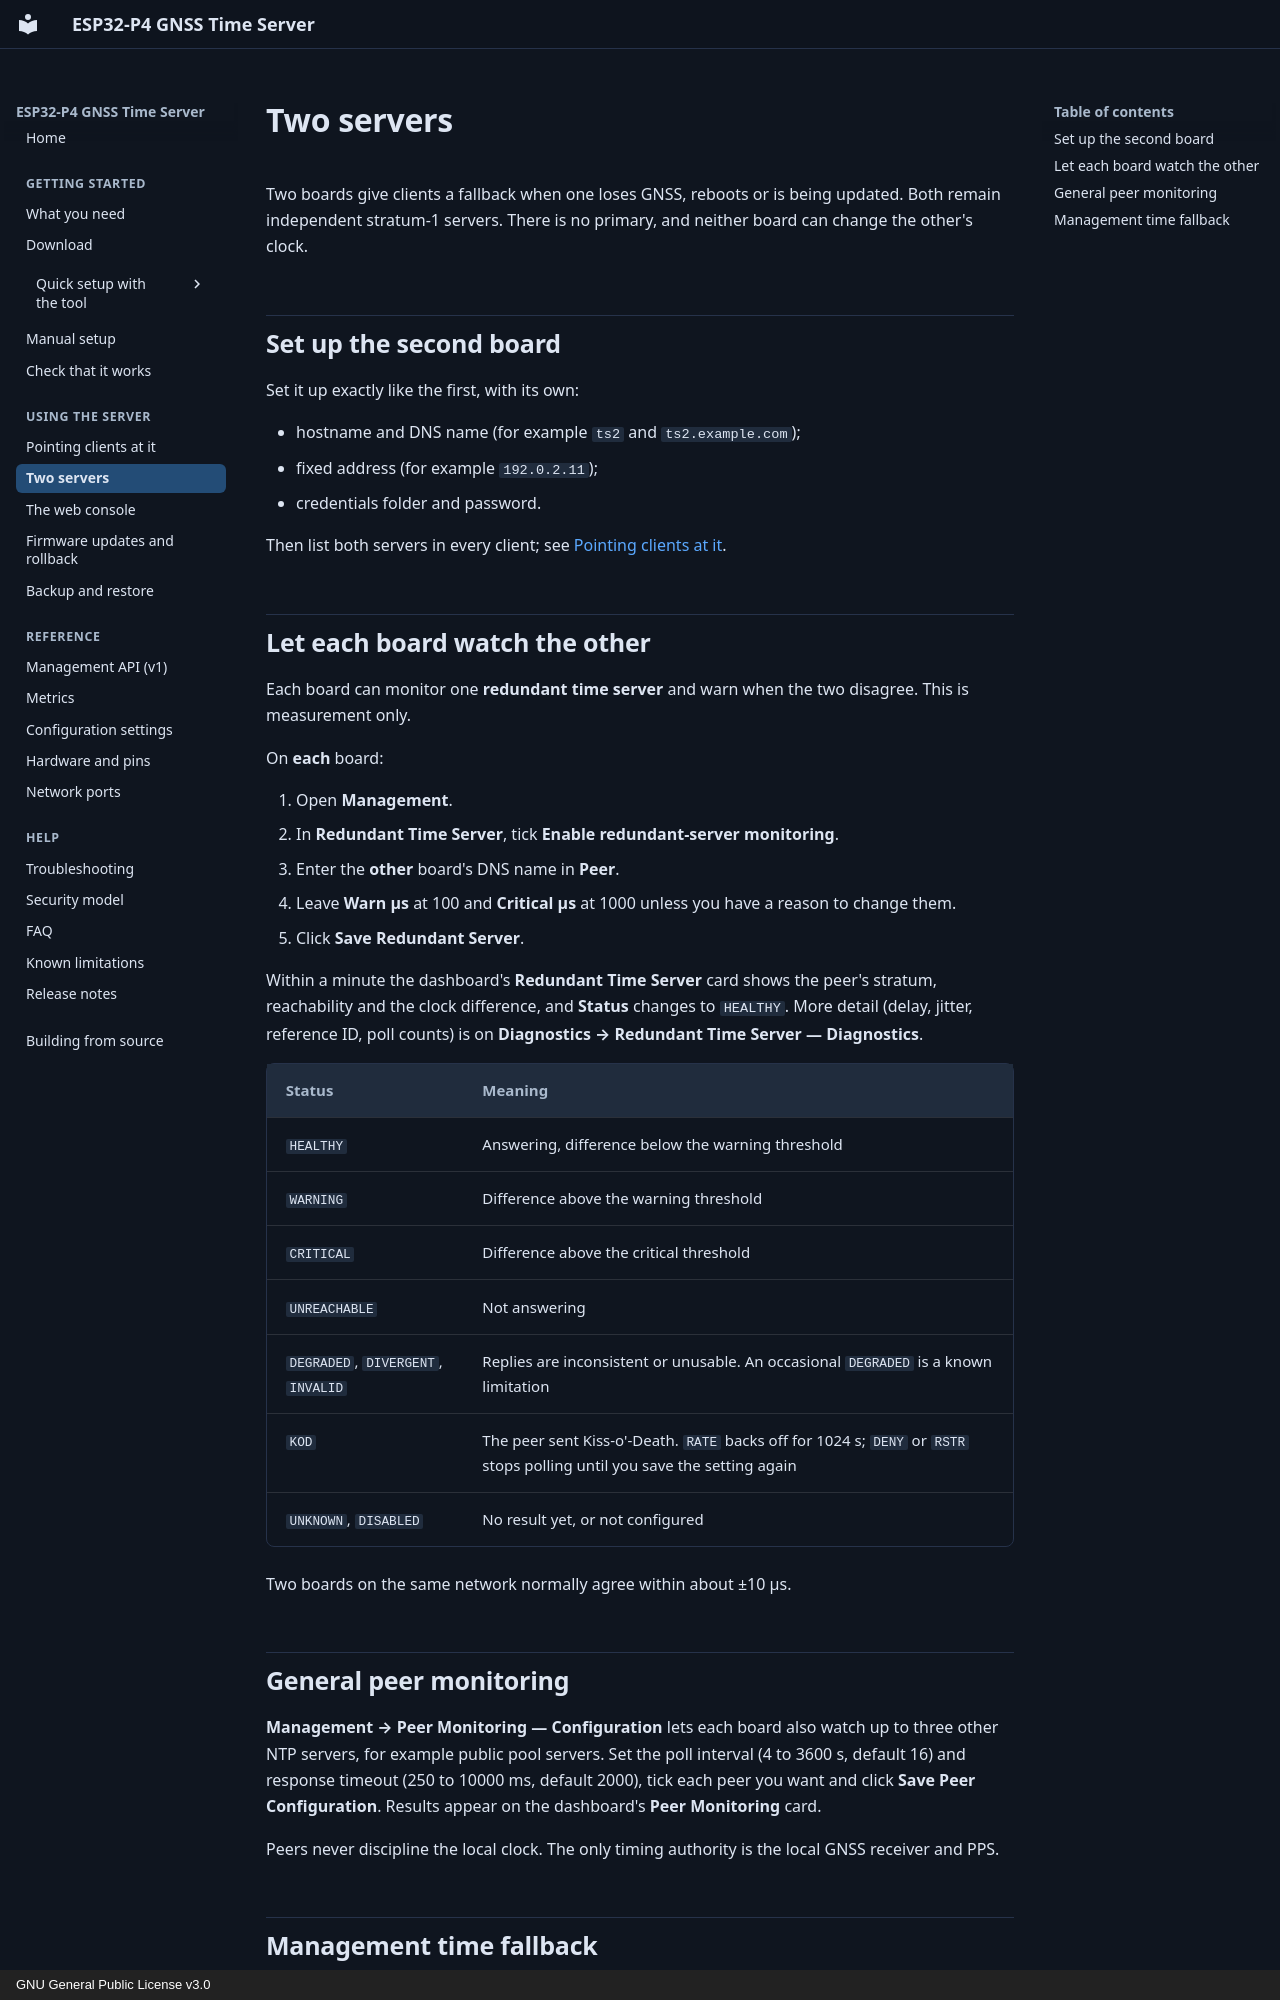

repository: optimusprime-nn/esp32p4_nts_time_server · page: using/redundancy/index.html · generator: mkdocs · copyright: GNU General Public License v3.0

# Two servers

Two boards give clients a fallback when one loses GNSS, reboots or is being
updated. Both remain independent stratum-1 servers. There is no primary, and
neither board can change the other's clock.

## Set up the second board

Set it up exactly like the first, with its own:

- hostname and DNS name (for example `ts2` and `ts2.example.com`);
- fixed address (for example `192.0.2.11`);
- credentials folder and password.

Then list both servers in every client; see [Pointing clients at it](clients.md).

## Let each board watch the other

Each board can monitor one **redundant time server** and warn when the two
disagree. This is measurement only.

On **each** board:

1. Open **Management**.
2. In **Redundant Time Server**, tick **Enable redundant-server monitoring**.
3. Enter the **other** board's DNS name in **Peer**.
4. Leave **Warn µs** at 100 and **Critical µs** at 1000 unless you have a
   reason to change them.
5. Click **Save Redundant Server**.

Within a minute the dashboard's **Redundant Time Server** card shows the peer's
stratum, reachability and the clock difference, and **Status** changes to
`HEALTHY`. More detail (delay, jitter, reference ID, poll counts) is on
**Diagnostics → Redundant Time Server — Diagnostics**.

| Status | Meaning |
|---|---|
| `HEALTHY` | Answering, difference below the warning threshold |
| `WARNING` | Difference above the warning threshold |
| `CRITICAL` | Difference above the critical threshold |
| `UNREACHABLE` | Not answering |
| `DEGRADED`, `DIVERGENT`, `INVALID` | Replies are inconsistent or unusable. An occasional `DEGRADED` is a known limitation |
| `KOD` | The peer sent Kiss-o'-Death. `RATE` backs off for 1024 s; `DENY` or `RSTR` stops polling until you save the setting again |
| `UNKNOWN`, `DISABLED` | No result yet, or not configured |

Two boards on the same network normally agree within about ±10 µs.

## General peer monitoring

**Management → Peer Monitoring — Configuration** lets each board also watch up
to three other NTP servers, for example public pool servers. Set the poll
interval (4 to 3600 s, default 16) and response timeout (250 to 10000 ms,
default 2000), tick each peer you want and click **Save Peer Configuration**.
Results appear on the dashboard's **Peer Monitoring** card.

Peers never discipline the local clock. The only timing authority is the local
GNSS receiver and PPS.
